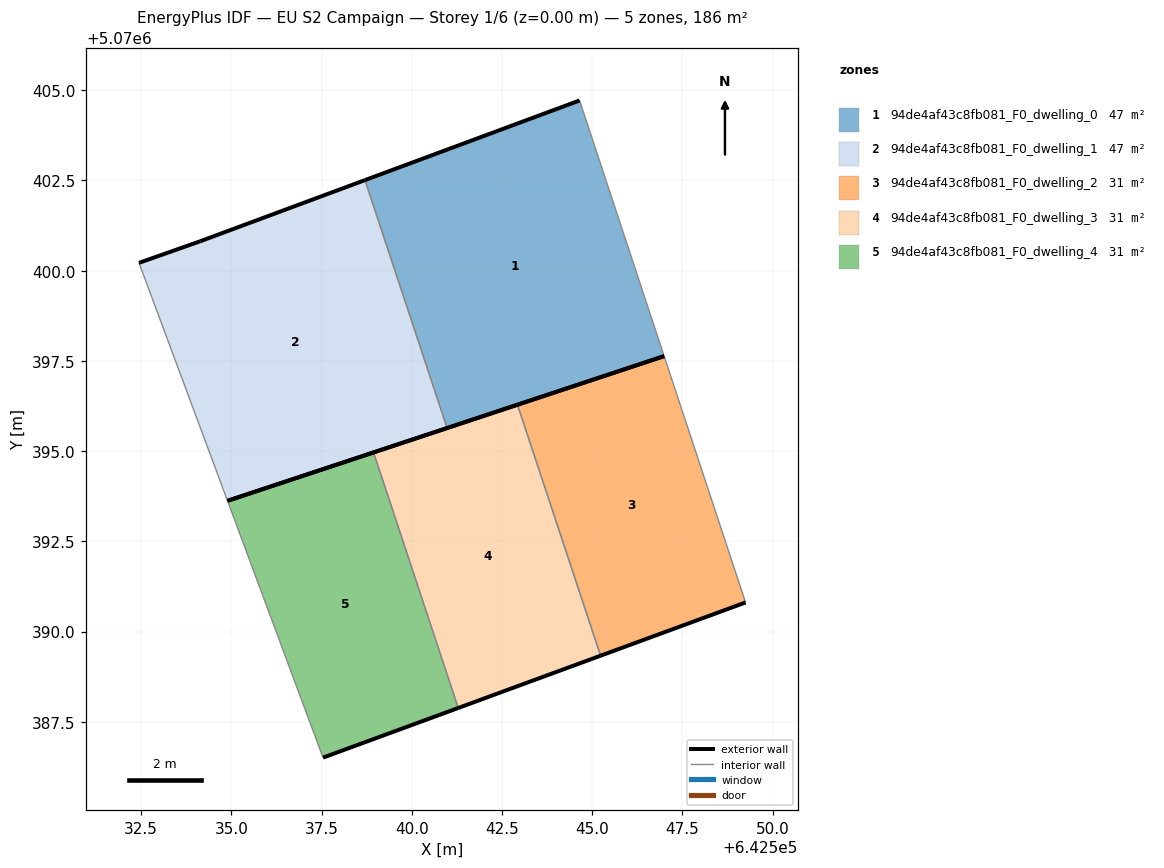
=== STOREY PLAN SPEC (per zone: floor XY polygon, exterior-wall plan segments, windows/doors) ===
zone 1: 94de4af43c8fb081_F0_dwelling_0  (46.6 m²)
  floor: (642546.99, 5070397.63) (642544.65, 5070404.72) (642538.70, 5070402.51) (642540.98, 5070395.64)
  exterior wall: (642538.70, 5070402.51) – (642544.65, 5070404.72)  [6.3 m]
  exterior wall: (642546.99, 5070397.63) – (642540.98, 5070395.64)  [6.3 m]
  interior walls: 2
zone 2: 94de4af43c8fb081_F0_dwelling_1  (46.6 m²)
  floor: (642540.98, 5070395.64) (642538.70, 5070402.51) (642534.14, 5070400.82) (642532.44, 5070400.22) (642534.90, 5070393.62)
  exterior wall: (642540.98, 5070395.64) – (642534.90, 5070393.62)  [6.4 m]
  exterior wall: (642532.44, 5070400.22) – (642534.14, 5070400.82)  [1.8 m]
  exterior wall: (642534.14, 5070400.82) – (642538.70, 5070402.51)  [4.9 m]
  interior walls: 2
zone 3: 94de4af43c8fb081_F0_dwelling_2  (31.1 m²)
  floor: (642549.25, 5070390.81) (642546.99, 5070397.63) (642542.93, 5070396.29) (642545.23, 5070389.33)
  exterior wall: (642542.93, 5070396.29) – (642546.99, 5070397.63)  [4.3 m]
  exterior wall: (642549.25, 5070390.81) – (642545.23, 5070389.33)  [4.3 m]
  interior walls: 2
zone 4: 94de4af43c8fb081_F0_dwelling_3  (31.1 m²)
  floor: (642545.23, 5070389.33) (642542.93, 5070396.29) (642538.94, 5070394.96) (642541.29, 5070387.88)
  exterior wall: (642538.94, 5070394.96) – (642542.93, 5070396.29)  [4.2 m]
  exterior wall: (642545.23, 5070389.33) – (642541.29, 5070387.88)  [4.2 m]
  interior walls: 2
zone 5: 94de4af43c8fb081_F0_dwelling_4  (31.1 m²)
  floor: (642541.29, 5070387.88) (642538.94, 5070394.96) (642534.90, 5070393.62) (642537.54, 5070386.51)
  exterior wall: (642541.29, 5070387.88) – (642537.54, 5070386.51)  [4.0 m]
  exterior wall: (642534.90, 5070393.62) – (642538.94, 5070394.96)  [4.3 m]
  interior walls: 2

=== DERIVED (storey summary) ===
Building: EU S2 Campaign
Storey: 1 of 6  (floor level z = 0.00 m)
Storey gross floor area: 186.3 m²
Zones on this storey: 5
  - 94de4af43c8fb081_F0_dwelling_0: floor 46.6 m²; exterior wall 12.7 m (38.0 m²); WWR 0.0%
  - 94de4af43c8fb081_F0_dwelling_1: floor 46.6 m²; exterior wall 13.1 m (39.2 m²); WWR 0.0%
  - 94de4af43c8fb081_F0_dwelling_2: floor 31.1 m²; exterior wall 8.6 m (25.7 m²); WWR 0.0%
  - 94de4af43c8fb081_F0_dwelling_3: floor 31.1 m²; exterior wall 8.4 m (25.2 m²); WWR 0.0%
  - 94de4af43c8fb081_F0_dwelling_4: floor 31.1 m²; exterior wall 8.3 m (24.8 m²); WWR 0.0%
Zone adjacency (shared interzone walls):
  - 94de4af43c8fb081_F0_dwelling_0 ↔ 94de4af43c8fb081_F0_dwelling_1
  - 94de4af43c8fb081_F0_dwelling_2 ↔ 94de4af43c8fb081_F0_dwelling_3
  - 94de4af43c8fb081_F0_dwelling_3 ↔ 94de4af43c8fb081_F0_dwelling_4